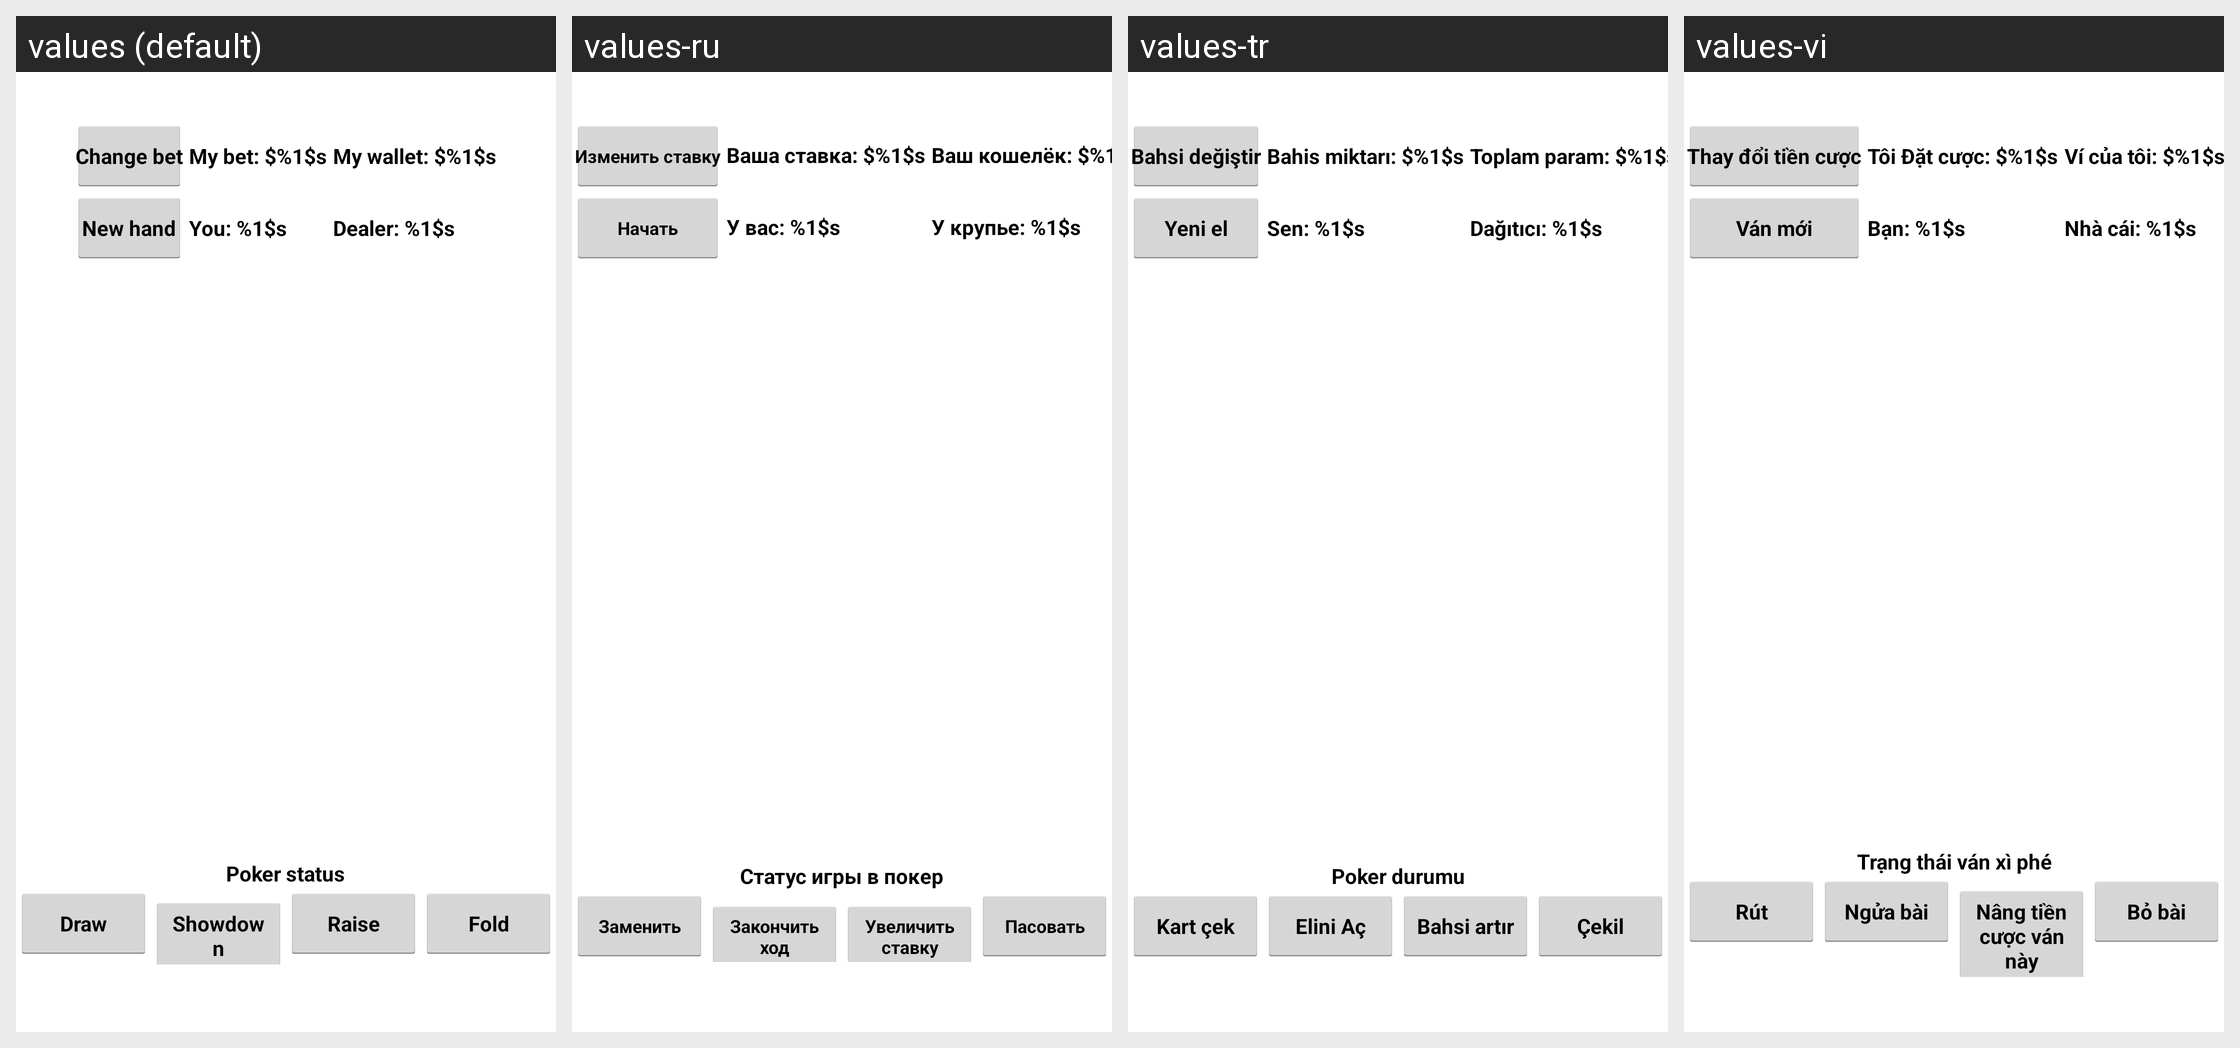

For this localized Android screen grid, give each drawn string resource with its value in every locale shown.
Android screen res/layout/activity_poker.xml rendered under 4 locales, left to right: values (default), values-ru, values-tr, values-vi. Device: Nexus 5 (rendered at 1080×1920; each locale shown at half size, 540×960, under a caption strip naming it); theme AppTheme.
Other locales in the repository, not shown: values-es, values-it, values-pt, values-ro, values-sr.
Strings drawn on this screen, with the default value and each locale's value (text and hints the layout hard-codes, and strings that could not be matched under every locale, appear in the picture but are not listed):

pk_bet
  values: Change bet
  values-ru: Изменить ставку
  values-tr: Bahsi değiştir
  values-vi: Thay đổi tiền cược

my_bet
  values: My bet: $%1$s
  values-ru: Ваша ставка: $%1$s
  values-tr: Bahis miktarı: $%1$s
  values-vi: Tôi Đặt cược: $%1$s

my_money
  values: My wallet: $%1$s
  values-ru: Ваш кошелёк: $%1$s
  values-tr: Toplam param: $%1$s
  values-vi: Ví của tôi: $%1$s

pk_new
  values: New hand
  values-ru: Начать
  values-tr: Yeni el
  values-vi: Ván mới

my_pk_hand
  values: You: %1$s
  values-ru: У вас: %1$s
  values-tr: Sen: %1$s
  values-vi: Bạn: %1$s

dealers_pk_hand
  values: Dealer: %1$s
  values-ru: У крупье: %1$s
  values-tr: Dağıtıcı: %1$s
  values-vi: Nhà cái: %1$s

pk_status
  values: Poker status
  values-ru: Статус игры в покер
  values-tr: Poker durumu
  values-vi: Trạng thái ván xì phé

pk_discard
  values: Draw
  values-ru: Заменить
  values-tr: Kart çek
  values-vi: Rút

pk_stand
  values: Showdown
  values-ru: Закончить ход
  values-tr: Elini Aç
  values-vi: Ngửa bài

pk_raise
  values: Raise
  values-ru: Увеличить ставку
  values-tr: Bahsi artır
  values-vi: Nâng tiền cược ván này

pk_fold
  values: Fold
  values-ru: Пасовать
  values-tr: Çekil
  values-vi: Bỏ bài
